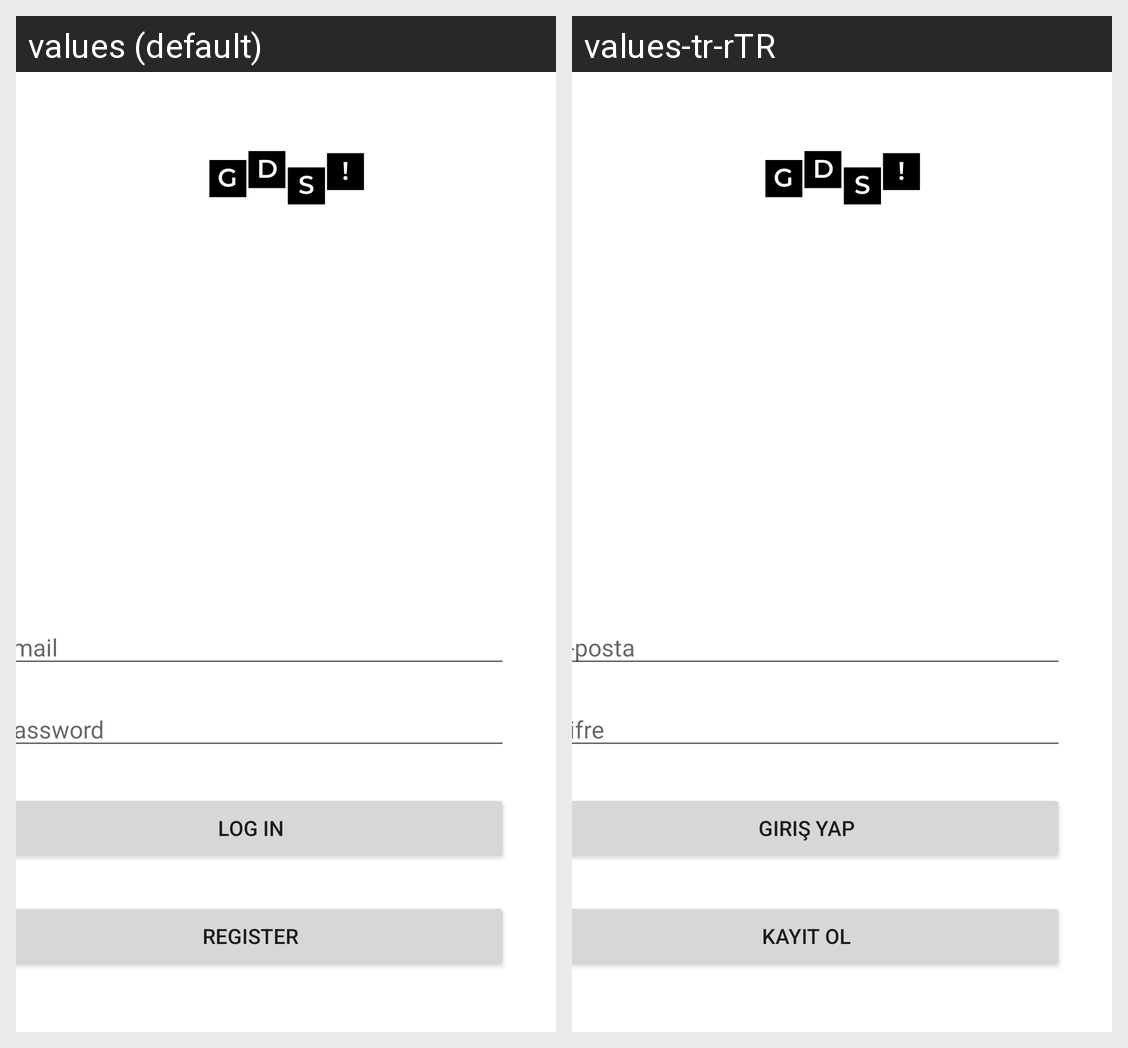

Here is an Android app screen in its default locale and in the app's own translations. Write out the translated-string differences for the strings that appear on this screen.
Android screen res/layout/activity_login2.xml rendered under 2 locales, left to right: values (default), values-tr-rTR. Device: Nexus 5 (rendered at 1080×1920; each locale shown at half size, 540×960, under a caption strip naming it); theme Theme.Android_project.
Strings drawn on this screen, with the default value and each locale's value (text and hints the layout hard-codes, and strings that could not be matched under every locale, appear in the picture but are not listed):

login2Hint1
  values: Email
  values-tr-rTR: E-posta

login2Hint2
  values: Password
  values-tr-rTR: Şifre

login2Button1
  values: LOG IN
  values-tr-rTR: Giriş Yap

login2Button2
  values: REGISTER
  values-tr-rTR: Kayıt Ol
